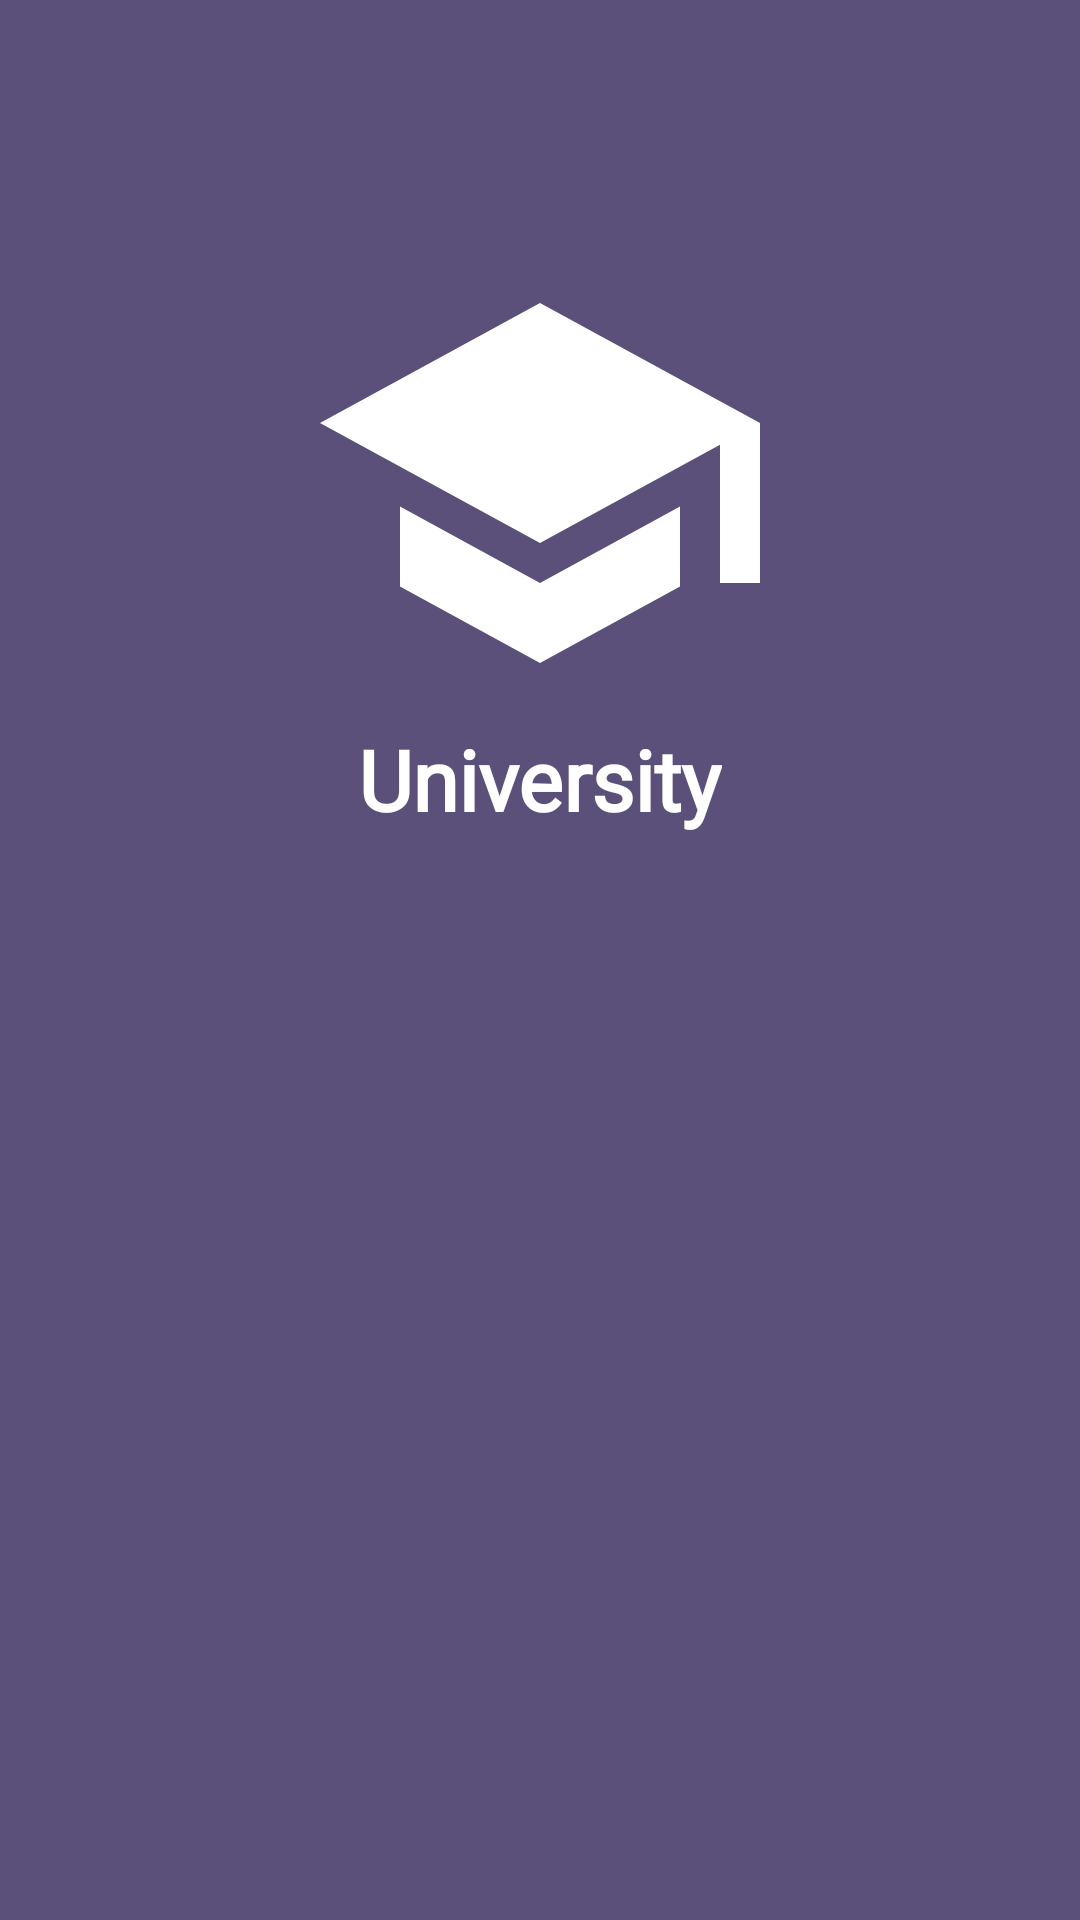

Write the Android layout XML for this screen, with the resource values it uses.
<!-- AndroidManifest.xml: application theme AppTheme -->
<!-- res/layout/activity_splash.xml -->
<?xml version="1.0" encoding="utf-8"?>
<androidx.constraintlayout.widget.ConstraintLayout xmlns:android="http://schemas.android.com/apk/res/android"
    xmlns:app="http://schemas.android.com/apk/res-auto"
    xmlns:tools="http://schemas.android.com/tools"
    android:layout_width="match_parent"
    android:layout_height="match_parent"
    android:background="@color/colorPrimary"
    tools:context=".SplashActivity">

    <TextView
        android:id="@+id/txt_splash"
        android:layout_width="wrap_content"
        android:layout_height="wrap_content"
        android:fontFamily="@font/custom_font_family"
        android:text="@string/app_name"
        android:textColor="@color/white"
        android:textSize="28sp"
        android:textStyle="bold"
        app:layout_constraintBottom_toBottomOf="parent"
        app:layout_constraintEnd_toEndOf="parent"
        app:layout_constraintHorizontal_bias="0.5"
        app:layout_constraintStart_toStartOf="parent"
        app:layout_constraintTop_toTopOf="parent"
        app:layout_constraintVertical_bias="0.40" />

    <ImageView
        android:id="@+id/imageView"
        android:layout_width="160dp"
        android:layout_height="160dp"
        app:layout_constraintBottom_toTopOf="@+id/txt_splash"
        app:layout_constraintEnd_toEndOf="parent"
        app:layout_constraintStart_toStartOf="parent"
        app:tint="@color/white"
        app:srcCompat="@drawable/ic__school" />
</androidx.constraintlayout.widget.ConstraintLayout>
<!-- resources referenced by this layout -->
<resources>
  <color name="colorPrimary">#5B507A</color>
  <color name="white">#FFFFFFFF</color>
  <!-- drawable ic__school (drawable) -->
  <vector xmlns:android="http://schemas.android.com/apk/res/android"
      android:width="24dp"
      android:height="24dp"
      android:viewportWidth="24"
      android:viewportHeight="24"
      android:tint="@color/colorPrimary">
    <path
        android:fillColor="@android:color/white"
        android:pathData="M5,13.18v4L12,21l7,-3.82v-4L12,17l-7,-3.82zM12,3L1,9l11,6 9,-4.91V17h2V9L12,3z"/>
  </vector>
  <string name="app_name">University</string>
  <style name="AppTheme" parent="Theme.MaterialComponents.DayNight.DarkActionBar">
          
          <item name="colorPrimary">@color/colorPrimary</item>
          <item name="colorPrimaryDark">@color/colorPrimaryDark</item>
          <item name="colorAccent">@color/colorAccent</item>
          
          <item name="windowActionBar">false</item>
          <item name="windowNoTitle">true</item>
      </style>
  <color name="colorPrimaryDark">#5B507A</color>
  <color name="colorAccent">#D2C2F7</color>
</resources>
